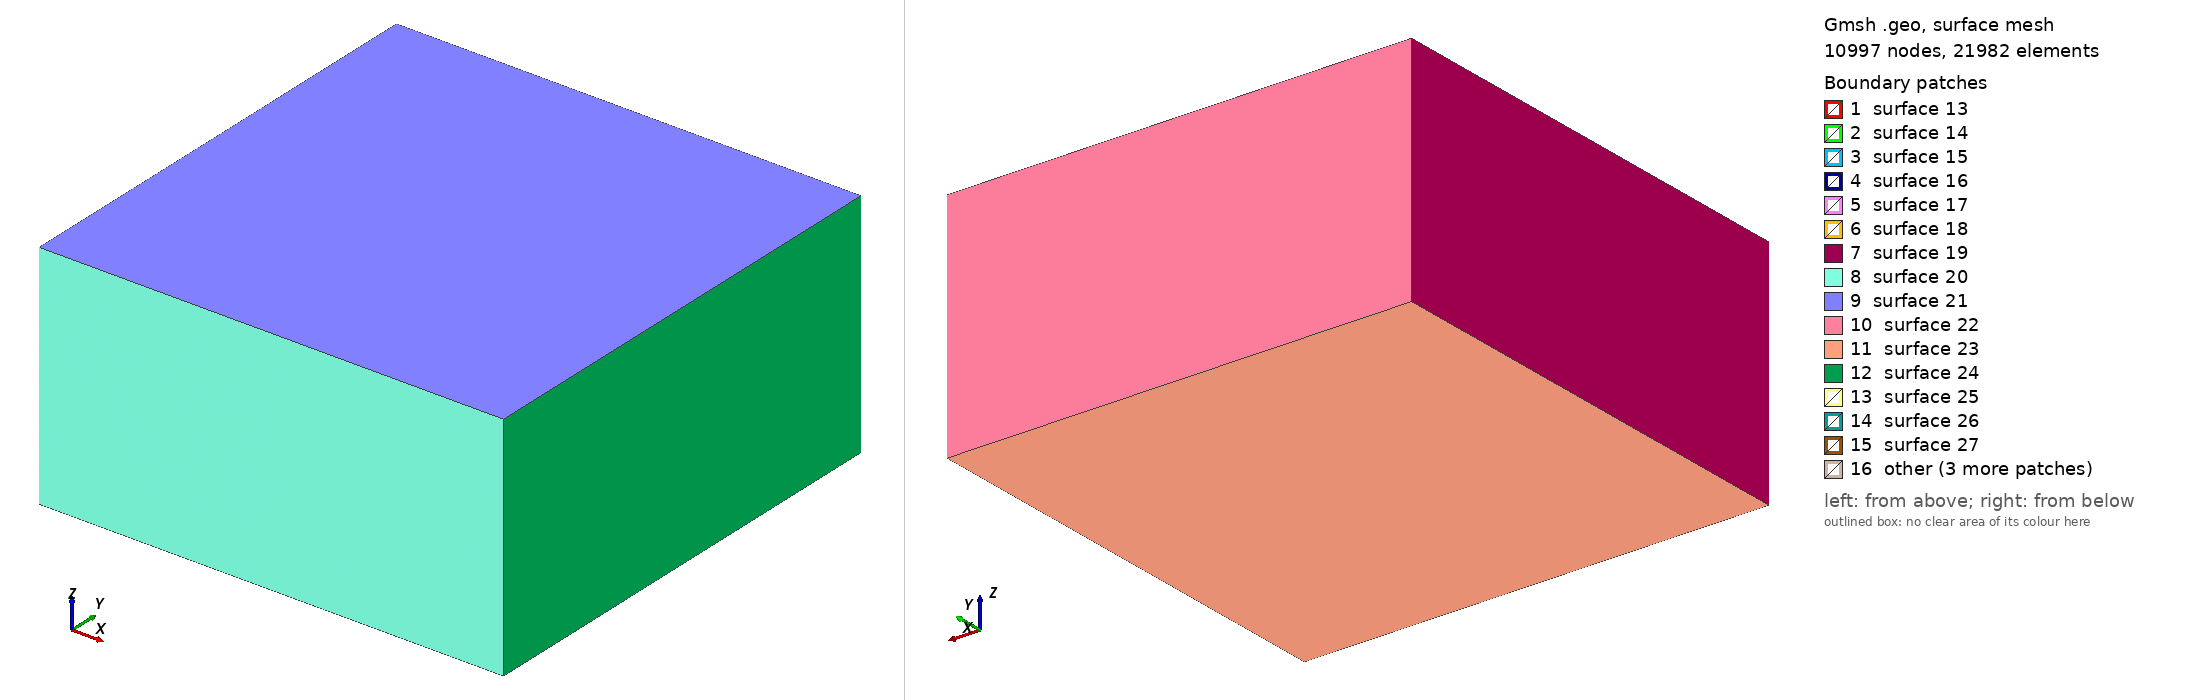

Gmsh geometry script, surface-meshed: 10997 nodes, 21982 surface elements. Boundary patches (legend numbers): 1 surface 13, 2 surface 14, 3 surface 15, 4 surface 16, 5 surface 17, 6 surface 18, 7 surface 19, 8 surface 20, 9 surface 21, 10 surface 22, 11 surface 23, 12 surface 24, 13 surface 25, 14 surface 26, 15 surface 27, 16 other. Left view from above one corner, right view from below the opposite corner. The script declares no physical surfaces, so the legend lists its geometric surfaces. The drawing asked Gmsh for element sizes between 1% and 20% of the model's largest extent; the script's own settings can give other sizes.

=== mesh_large_buried_2.geo (drawn) ===
SetFactory("OpenCASCADE");

// UNIT: m

// Define mesh sizes
lc_fault = 100; // Finer mesh size inside the fault zone
lc = 3000;     // Coarser mesh size outside

// Define the big box (outer domain)
// Later the region will be block 2, and use linear elastic material
big_xmin = -60000;
big_xmax = 60000;
big_ymin = -60000;
big_ymax = 60000;
big_zmin = -60000;
big_zmax = 0;

// Define the small fault zone box
// The region will be block 3, and use continuum damage breakage material
small_xmin = -8000;
small_xmax = 8000;
small_ymin = -2000;
small_ymax = 2000;
small_zmin = -16000;
small_zmax = -4000;

// Define the inner damage zone box
// The region will be block 1, and use continuum damage breakage material   
damage_xmin = -7000;
damage_xmax = 7000;
damage_ymin = -100;
damage_ymax = 100;
damage_zmin = -15000;
damage_zmax = -5000;

// Create the big outer box
big_box = newv;
Box(big_box) = {big_xmin, big_ymin, big_zmin, (big_xmax-big_xmin), (big_ymax-big_ymin), (big_zmax-big_zmin)};

// Create the small fault zone box
small_box = newv;
Box(small_box) = {small_xmin, small_ymin, small_zmin, (small_xmax-small_xmin), (small_ymax-small_ymin), (small_zmax-small_zmin)};

// Create the inner damage zone box
damage_box = newv;
Box(damage_box) = {damage_xmin, damage_ymin, damage_zmin, (damage_xmax-damage_xmin), (damage_ymax-damage_ymin), (damage_zmax-damage_zmin)};

// Boolean fragment to properly embed both fault zone and damage zone inside the big box
BooleanFragments{ Volume{big_box,small_box,damage_box}; Delete; }{}

// 1. Create a Distance field from points that define the refined region
Field[1] = Distance;
Field[1].SurfacesList = {13,14,15,16,17,18};

// 2. Create a Threshold field that smoothly transitions the mesh size
Field[2] = Threshold;
Field[2].IField = 1;
Field[2].LcMin = lc_fault;
Field[2].LcMax = lc;
Field[2].DistMin = 2*lc_fault;
Field[2].DistMax = 2*lc_fault+0.001;

// Matheval field returns "distance squared + lc/20"
Field[3] = MathEval;
//Field[2].F = Sprintf("0.02*F1 + 0.00001*F1^2 + %g", lc_fault);
//Field[2].F = Sprintf("0.02*F1 +(F1/2e3)^2 + %g", lc_fault);
Field[3].F = Sprintf("0.05*F1 +(F1/2.5e3)^2 + %g", lc_fault);

// 3. Create a new field that combines the two fields
Field[4] = Min;
Field[4].FieldsList = {2,3};

Background Field = 4;

// Assign Physical Volumes
volumes[] = Volume{:};
For i In {0:#volumes[]-1}
    Physical Volume(Sprintf("Volume_%g", i+1)) = {volumes[i]};
EndFor

// Print the number of volumes created
Printf("Number of volumes created: %g", #volumes[]);

// Mesh the geometry
// Mesh 3;

// Optional: Elevate the mesh order
// SetOrder 2;
// OptimizeMesh "HighOrder";
